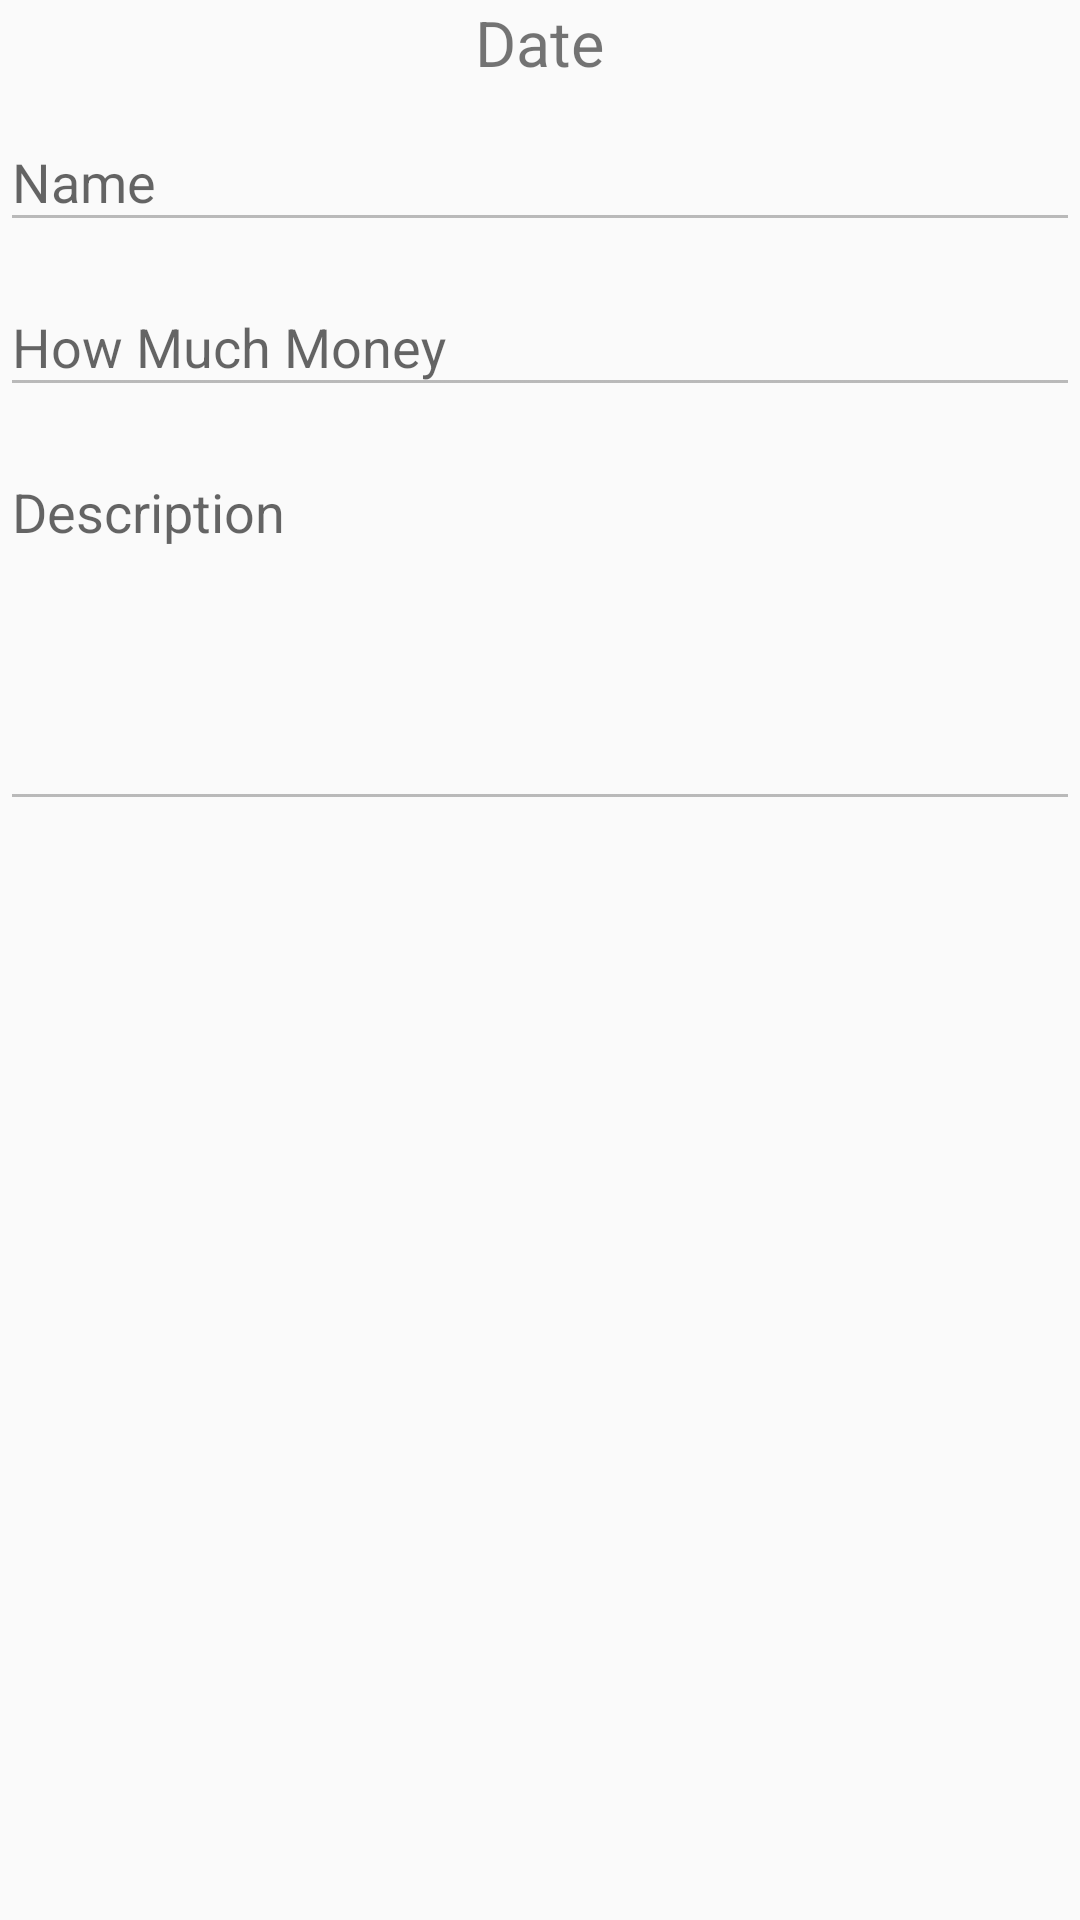

Layout XML and referenced resources for this Android screen:
<!-- AndroidManifest.xml: application theme AppTheme -->
<!-- res/layout/content_expance_details.xml -->
<?xml version="1.0" encoding="utf-8"?>
<android.support.v4.widget.NestedScrollView xmlns:android="http://schemas.android.com/apk/res/android"
    xmlns:app="http://schemas.android.com/apk/res-auto"
    xmlns:tools="http://schemas.android.com/tools"
    android:layout_width="match_parent"
    android:layout_height="match_parent"
    app:layout_behavior="@string/appbar_scrolling_view_behavior"
    tools:context=".ExpanceDetails"
    tools:showIn="@layout/activity_expance_details">

    <RelativeLayout
        android:layout_width="match_parent"
        android:layout_height="match_parent">
        <TextView
            android:id="@+id/date"
            android:layout_width="wrap_content"
            android:layout_height="wrap_content"
            android:text="Date"
            android:textSize="21sp"
            android:layout_centerHorizontal="true"

            />


    <android.support.design.widget.TextInputLayout
        android:layout_width="match_parent"
        android:layout_below="@+id/date"
        android:layout_height="wrap_content">

        <android.support.design.widget.TextInputEditText
            android:layout_width="match_parent"
            android:id="@+id/nameExpances"
            android:enabled="false"
            android:layout_height="wrap_content"
            android:hint="Name" />
    </android.support.design.widget.TextInputLayout>



    <android.support.design.widget.TextInputLayout
        android:layout_width="match_parent"
        android:layout_below="@+id/date"
        android:layout_marginTop="55dp"
        android:layout_height="wrap_content">

        <android.support.design.widget.TextInputEditText
            android:layout_width="match_parent"
            android:id="@+id/moneySpend"
            android:enabled="false"
            android:layout_height="wrap_content"
            android:inputType="number"
            android:hint="How Much Money" />
    </android.support.design.widget.TextInputLayout>
    <EditText
        android:layout_width="fill_parent"
        android:layout_below="@+id/date"
        android:id="@+id/description"
        android:layout_height="wrap_content"
        android:gravity="top|left"
        android:hint="Description"
        android:layout_marginTop="120dp"
        android:inputType="textEmailAddress|textMultiLine"
        android:lines="20"
        android:enabled="false"
        android:minLines="5"
        android:scrollHorizontally="false"
        android:scrollbars="vertical" />
    </RelativeLayout>
</android.support.v4.widget.NestedScrollView>
<!-- res/layout/activity_expance_details.xml (included above) -->
<?xml version="1.0" encoding="utf-8"?>
<android.support.design.widget.CoordinatorLayout xmlns:android="http://schemas.android.com/apk/res/android"
    xmlns:app="http://schemas.android.com/apk/res-auto"
    xmlns:tools="http://schemas.android.com/tools"
    android:layout_width="match_parent"
    android:layout_height="match_parent"
    android:fitsSystemWindows="true"
    tools:context=".ExpanceDetails">

    <android.support.design.widget.AppBarLayout
        android:id="@+id/app_bar"
        android:layout_width="match_parent"
        android:layout_height="@dimen/app_bar_height"
        android:fitsSystemWindows="true"
        android:theme="@style/AppTheme.AppBarOverlay">

        <android.support.design.widget.CollapsingToolbarLayout
            android:id="@+id/toolbar_layout"
            android:layout_width="match_parent"
            android:layout_height="match_parent"
            android:fitsSystemWindows="true"
            app:contentScrim="?attr/colorPrimary"
            app:layout_scrollFlags="scroll|exitUntilCollapsed"
            app:toolbarId="@+id/toolbar">

            <android.support.v7.widget.Toolbar
                android:id="@+id/toolbar"
                android:layout_width="match_parent"
                android:layout_height="?attr/actionBarSize"
                app:layout_collapseMode="pin"
                app:popupTheme="@style/AppTheme.PopupOverlay" />

        </android.support.design.widget.CollapsingToolbarLayout>
    </android.support.design.widget.AppBarLayout>

    <include layout="@layout/content_expance_details" />

    <android.support.design.widget.FloatingActionButton
        android:id="@+id/fab"
        android:layout_width="wrap_content"
        android:layout_height="wrap_content"
        android:layout_margin="@dimen/fab_margin"
        app:layout_anchor="@id/app_bar"
        app:layout_anchorGravity="bottom|end"
        app:srcCompat="@android:drawable/ic_menu_edit" />

</android.support.design.widget.CoordinatorLayout>
<!-- resources referenced by this layout -->
<resources>
  <dimen name="app_bar_height">200dp</dimen>
  <dimen name="fab_margin">16dp</dimen>
  <style name="AppTheme.AppBarOverlay" parent="ThemeOverlay.AppCompat.Dark.ActionBar" />
  <style name="AppTheme.PopupOverlay" parent="ThemeOverlay.AppCompat.Light" />
  <style name="AppTheme" parent="Theme.AppCompat.Light.DarkActionBar">
          
          <item name="colorPrimary">@color/colorPrimary</item>
          <item name="colorPrimaryDark">@color/colorPrimaryDark</item>
          <item name="colorAccent">@color/colorAccent</item>
  
      </style>
  <color name="colorPrimary">#0438a4</color>
  <color name="colorPrimaryDark">#05328e</color>
  <color name="colorAccent">#f22f08</color>
</resources>
